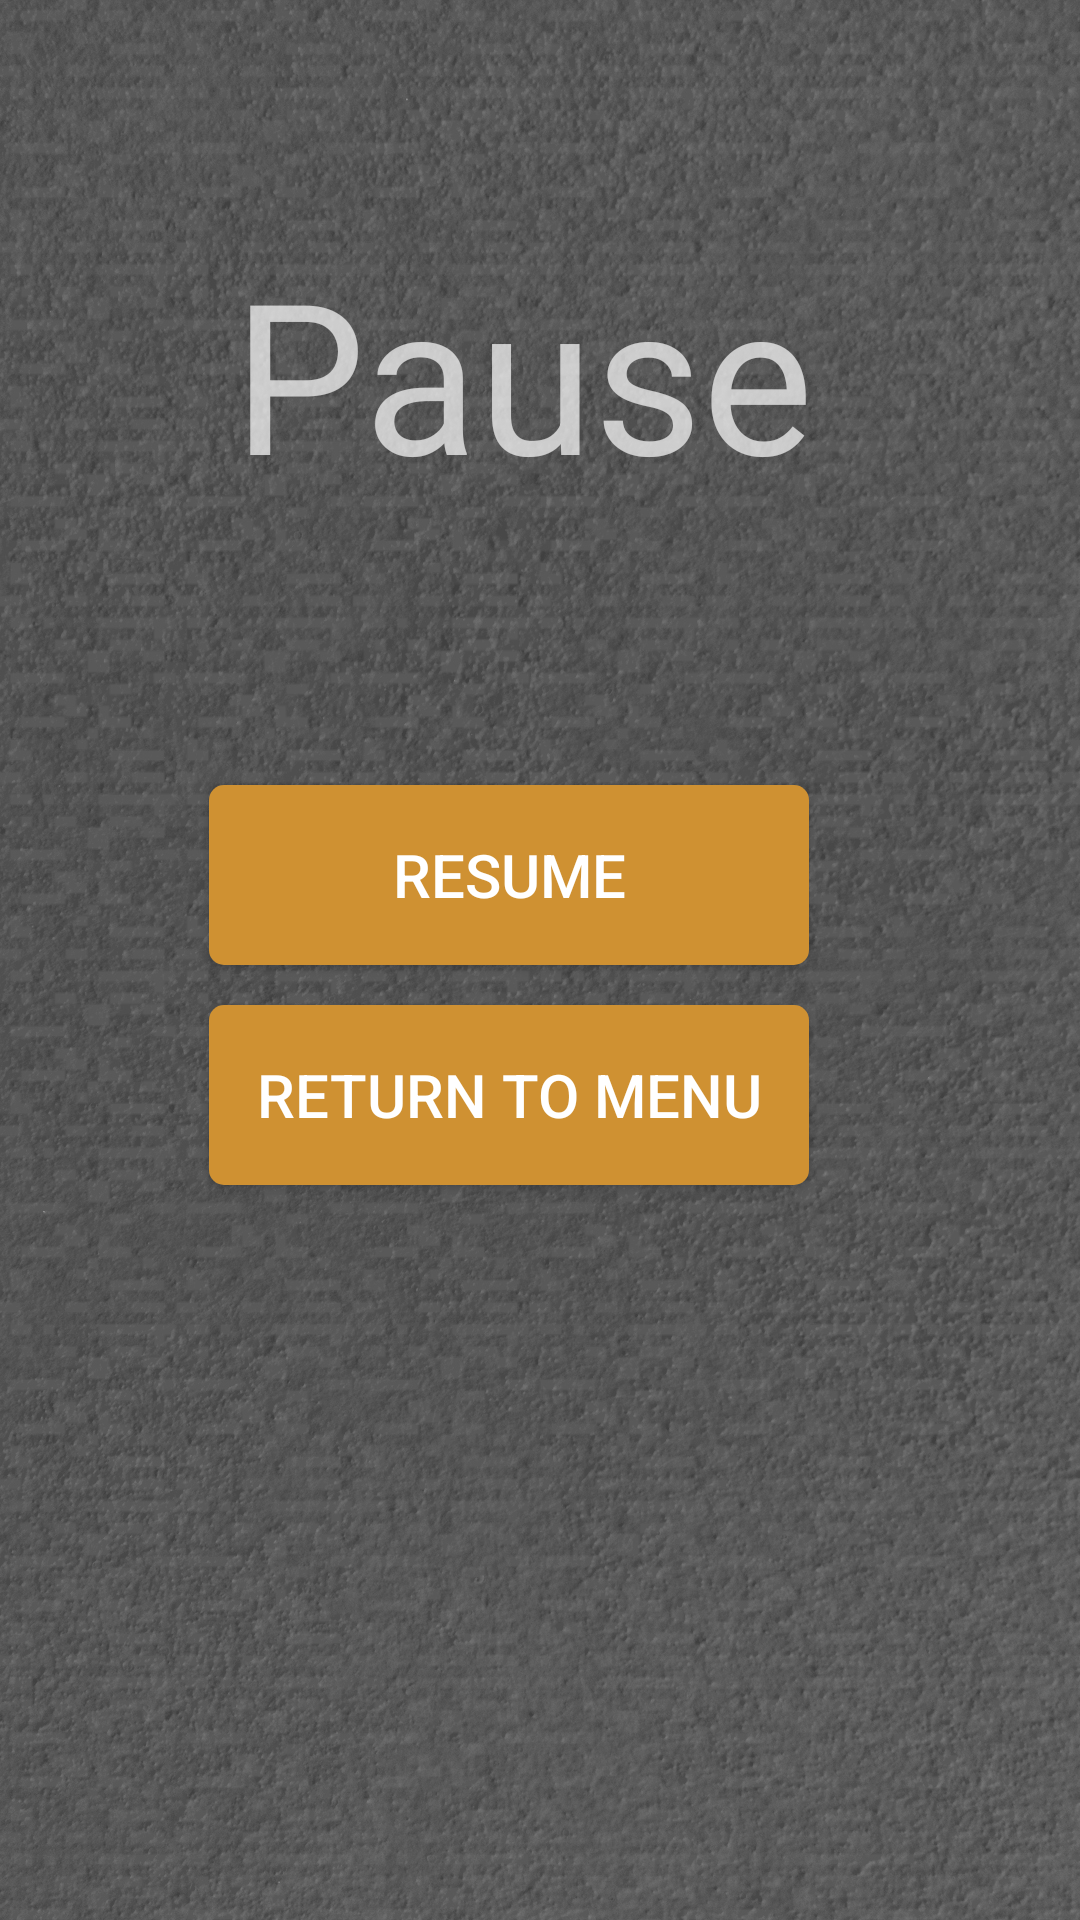

Here is an Android app screen rendered from its layout file. Give the layout XML and the strings, colors and styles it references.
<!-- AndroidManifest.xml: application theme Theme.AppCompat.NoActionBar -->
<!-- res/layout/activity_game.xml -->
<?xml version="1.0" encoding="utf-8"?>
<androidx.constraintlayout.widget.ConstraintLayout xmlns:android="http://schemas.android.com/apk/res/android"
    xmlns:app="http://schemas.android.com/apk/res-auto"
    xmlns:tools="http://schemas.android.com/tools"
    android:layout_width="match_parent"
    android:layout_height="match_parent"
    tools:context=".Activities.GameActivity"
    android:background="@drawable/background_game">

    <TextView
        android:id="@+id/tvPause"
        android:layout_width="205dp"
        android:layout_height="97dp"
        android:text="@string/pause"
        android:textSize="70dp"
        app:layout_constraintBottom_toBottomOf="parent"
        app:layout_constraintEnd_toEndOf="parent"
        app:layout_constraintStart_toStartOf="parent"
        app:layout_constraintTop_toTopOf="parent"
        app:layout_constraintVertical_bias="0.143" />

    <Button
        android:id="@+id/btnResume"
        android:layout_width="200dp"
        android:layout_height="60dp"
        android:background="@drawable/effect_button"
        android:onClick="resumeGame"
        android:text="@string/resume"
        android:textSize="20sp"
        app:layout_constraintBottom_toBottomOf="parent"
        app:layout_constraintEnd_toEndOf="parent"
        app:layout_constraintHorizontal_bias="0.436"
        app:layout_constraintStart_toStartOf="parent"
        app:layout_constraintTop_toTopOf="parent"
        app:layout_constraintVertical_bias="0.451" />

    <Button
        android:id="@+id/btnMenu"
        android:layout_width="200dp"
        android:layout_height="60dp"
        android:background="@drawable/effect_button"
        android:onClick="returnToMenu"
        android:text="@string/return_to_menu"
        android:textSize="20sp"
        app:layout_constraintBottom_toBottomOf="parent"
        app:layout_constraintEnd_toEndOf="parent"
        app:layout_constraintHorizontal_bias="0.436"
        app:layout_constraintStart_toStartOf="parent"
        app:layout_constraintTop_toBottomOf="@+id/btnResume"
        app:layout_constraintVertical_bias="0.051" />
</androidx.constraintlayout.widget.ConstraintLayout>
<!-- resources referenced by this layout -->
<resources>
  <!-- drawable background_game: png bitmap (drawable-nodpi, 965519 bytes) -->
  <!-- drawable effect_button (drawable) -->
  <?xml version="1.0" encoding="utf-8"?>
  <ripple xmlns:android="http://schemas.android.com/apk/res/android"
      android:color="#000000">
  
      <item>
          <shape android:shape="rectangle">
              <solid android:color="@color/gold"
                  android:alpha="0.9"/>
            <corners android:radius="5dp" />
          </shape>
      </item>
  
  </ripple>
  <string name="pause">Pause</string>
  <string name="resume">Resume</string>
  <string name="return_to_menu">Return to menu</string>
  <color name="gold">#CF9132</color>
</resources>
